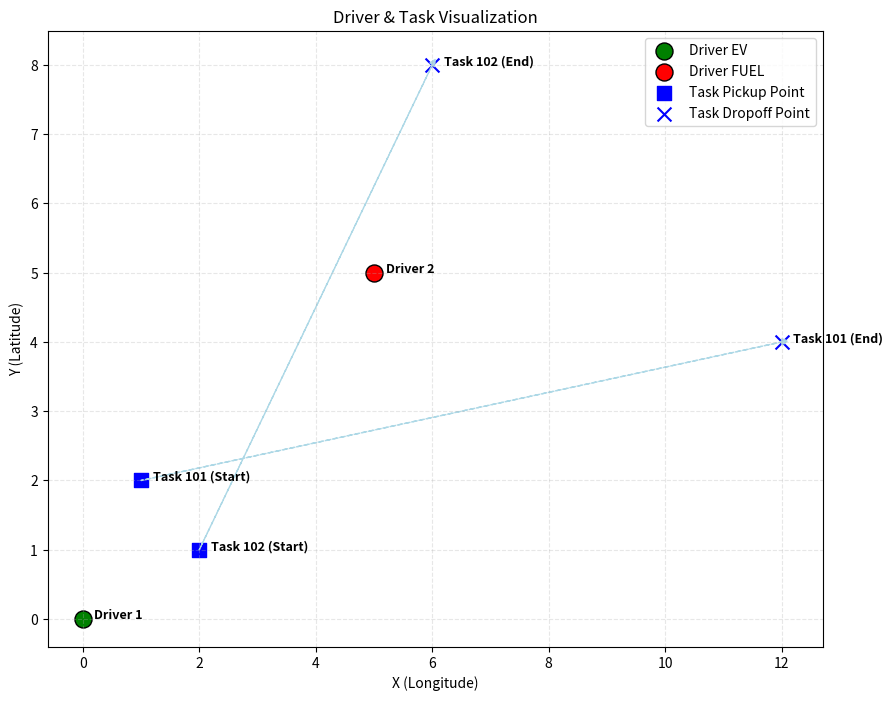

Here is the Python script that generated this plot:
import matplotlib.pyplot as plt

data = {
  "drivers": [
    { "id": 1, "start_location": [0.0, 0.0], "vehicle_type": "ev", "available": True },
    { "id": 2, "start_location": [5.0, 5.0], "vehicle_type": "fuel", "available": True }
  ],
  "tasks": [
    { 
      "id": 101, 
      "pickup": { "location": [1.0, 2.0] }, 
      "dropoff": { "location": [12.0, 4.0] } 
    },
    { 
      "id": 102, 
      "pickup": { "location": [2.0, 1.0] }, 
      "dropoff": { "location": [6.0, 8.0] } 
    }
  ]
}

def visualize_map(data):
    fig, ax = plt.subplots(figsize=(10, 8))
    
    for driver in data['drivers']:
        x, y = driver['start_location']
        
        color = 'green' if driver['vehicle_type'] == 'ev' else 'red'
        
        ax.scatter(
            x, 
            y, 
            color=color, 
            s=150, 
            marker='o', 
            label=f"Driver {driver['vehicle_type'].upper()}", 
            edgecolors='black'
        )
        
        ax.text( 
            x + 0.2, 
            y, 
            f"Driver {driver['id']}", 
            fontsize=9, 
            fontweight='bold'
        )

    for task in data['tasks']:
        pickup_x, pickup_y = task['pickup']['location']
        dropoff_x, dropoff_y = task['dropoff']['location']
        
        ax.scatter(
            pickup_x, 
            pickup_y, 
            color='blue', 
            marker='s', 
            s=100, 
            label='Task Pickup Point'
        )

        ax.text(
            pickup_x + 0.2, 
            pickup_y, 
            f"Task {task['id']} (Start)", 
            fontsize=9,
            fontweight='bold'
        )
        
        ax.scatter(
            dropoff_x, 
            dropoff_y, 
            color='blue', 
            marker='x', 
            s=100,
            label='Task Dropoff Point'
        )
        
        ax.text(
            dropoff_x + 0.2, 
            dropoff_y, 
            f"Task {task['id']} (End)", 
            fontsize=9,
            fontweight='bold'
        )
        
        ax.arrow(
            pickup_x, 
            pickup_y, 
            (dropoff_x - pickup_x), 
            (dropoff_y - pickup_y), 
            head_width=0.1, 
            head_length=0.1, 
            facecolor='lightblue', 
            edgecolor='lightblue', 
            linestyle='--'
        )

    ax.set_title("Driver & Task Visualization")
    ax.set_xlabel("X (Longitude)")
    ax.set_ylabel("Y (Latitude)")
    ax.grid(True, linestyle='--', alpha=0.3)
    
    handles, labels = plt.gca().get_legend_handles_labels()
    by_label = dict(zip(labels, handles))
    ax.legend(by_label.values(), by_label.keys())

    plt.show()

if __name__ == "__main__":
    visualize_map(data)